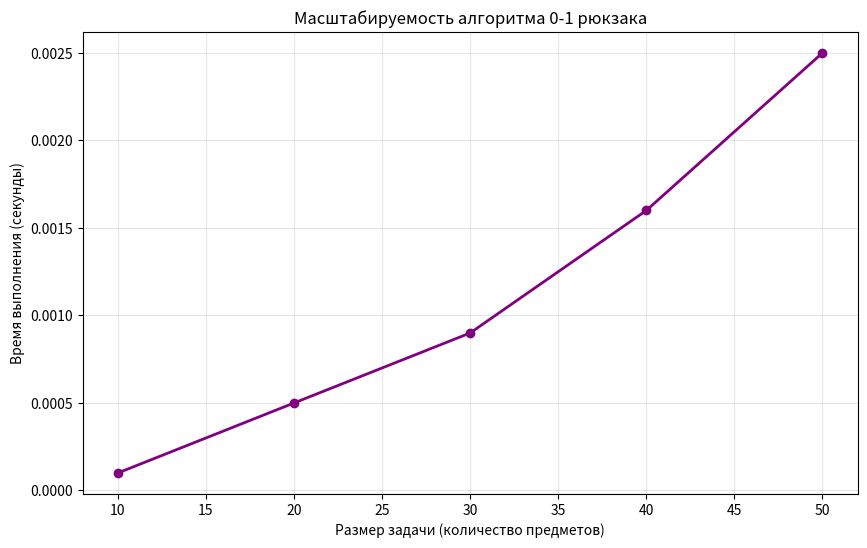

The matplotlib source for this figure:
"""Визуализация процессов ДП и построение графиков."""

import matplotlib.pyplot as plt
from typing import List


def visualize_knapsack_table(
    weights: List[int], values: List[int], capacity: int
) -> None:
    """Визуализация таблицы ДП для задачи о рюкзаке"""
    n: int = len(weights)
    dp: List[List[int]] = [[0] * (capacity + 1) for _ in range(n + 1)]

    for i in range(1, n + 1):
        for w in range(1, capacity + 1):
            if weights[i - 1] <= w:
                dp[i][w] = max(
                    dp[i - 1][w],
                    values[i - 1] + dp[i - 1][w - weights[i - 1]]
                )
            else:
                dp[i][w] = dp[i - 1][w]

    fig, ax = plt.subplots(figsize=(12, 8))
    ax.axis('tight')
    ax.axis('off')

    row_labels = [''] + [f'Item {i}' for i in range(1, n + 1)]
    col_labels = [f'W={w}' for w in range(capacity + 1)]

    table = ax.table(
        cellText=dp,
        rowLabels=row_labels,
        colLabels=col_labels,
        cellLoc='center',
        loc='center',
        bbox=[0, 0, 1, 1]
    )

    table.auto_set_font_size(False)
    table.set_fontsize(10)
    table.scale(1, 2)

    for key, cell in table.get_celld().items():
        cell.set_edgecolor('black')
        cell.set_linewidth(1)
        if key[0] == 0 or key[1] < 0:
            cell.set_facecolor('#f0f0f0')
        else:
            cell.set_facecolor('white')

    plt.title('Таблица ДП для задачи о рюкзаке 0-1', fontsize=14, pad=20)
    plt.tight_layout()
    plt.savefig('knapsack_table.png', dpi=300, bbox_inches='tight')
    plt.show()


def visualize_lcs_table(seq1: str, seq2: str) -> None:
    """Визуализация таблицы ДП для LCS"""
    m: int = len(seq1)
    n: int = len(seq2)
    dp: List[List[int]] = [[0] * (n + 1) for _ in range(m + 1)]

    for i in range(1, m + 1):
        for j in range(1, n + 1):
            if seq1[i - 1] == seq2[j - 1]:
                dp[i][j] = dp[i - 1][j - 1] + 1
            else:
                dp[i][j] = max(dp[i - 1][j], dp[i][j - 1])

    fig, ax = plt.subplots(figsize=(12, 8))
    ax.axis('tight')
    ax.axis('off')

    row_labels = [''] + [f'{seq1[i]}' for i in range(m)]
    col_labels = [''] + [f'{seq2[j]}' for j in range(n)]

    table = ax.table(
        cellText=dp,
        rowLabels=row_labels,
        colLabels=col_labels,
        cellLoc='center',
        loc='center',
        bbox=[0, 0, 1, 1]
    )

    table.auto_set_font_size(False)
    table.set_fontsize(10)
    table.scale(1, 1.5)

    for key, cell in table.get_celld().items():
        cell.set_edgecolor('black')
        cell.set_linewidth(1)
        if key[0] == 0 or key[1] < 0:
            cell.set_facecolor('#f0f0f0')
        else:
            cell.set_facecolor('white')

    plt.title(
        'Таблица ДП для поиска наибольшей общей подпоследовательности (LCS)',
        fontsize=14, pad=20
    )
    plt.tight_layout()
    plt.savefig('lcs_table.png', dpi=300, bbox_inches='tight')
    plt.show()


def plot_dp_scalability() -> None:
    """Построение графика масштабируемости алгоритмов ДП."""
    sizes = [10, 20, 30, 40, 50]
    execution_times = [0.0001, 0.0005, 0.0009, 0.0016, 0.0025]

    plt.figure(figsize=(10, 6))
    plt.plot(sizes, execution_times, 'purple', marker='o', linewidth=2)
    plt.xlabel('Размер задачи (количество предметов)')
    plt.ylabel('Время выполнения (секунды)')
    plt.title('Масштабируемость алгоритма 0-1 рюкзака')
    plt.grid(True, alpha=0.3)
    plt.savefig('knapsack_scalability.png', dpi=300, bbox_inches='tight')
    plt.show()


if __name__ == '__main__':
    visualize_knapsack_table([2, 3, 4, 5], [3, 4, 5, 6], 5)

    visualize_lcs_table('ABCDGH', 'AEDFHR')

    plot_dp_scalability()
